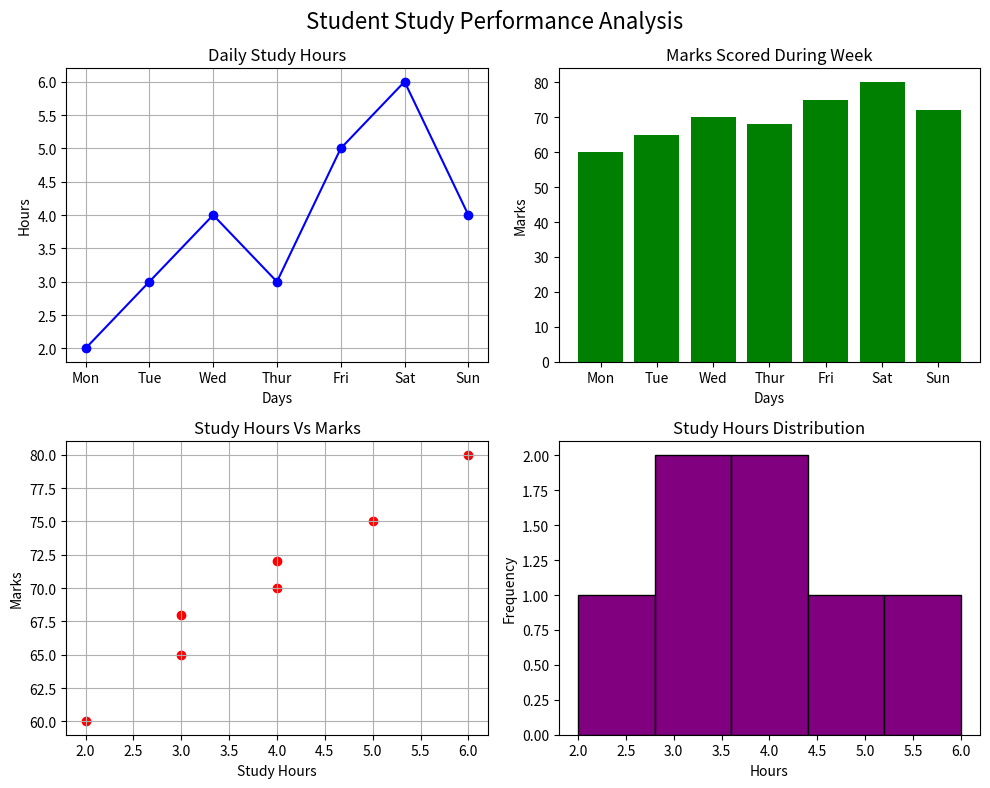

Source code (Python):
import matplotlib.pyplot as plt



days = ["Mon", "Tue", "Wed", "Thur", "Fri", "Sat", "Sun"]
study_hours = [2,3,4,3,5,6,4]
marks = [60,65,70,68,75,80,72]



plt.figure(figsize=(10,8))

plt.subplot(2,2,1)
plt.plot(days, study_hours, marker = "o", color = "Blue")
plt.title("Daily Study Hours")
plt.xlabel("Days")
plt.ylabel("Hours")
plt.grid(True)


plt.subplot(2,2,2)
plt.bar(days, marks, color = "green")
plt.title("Marks Scored During Week")
plt.xlabel("Days")
plt.ylabel("Marks")



plt.subplot(2,2,3)
plt.scatter(study_hours, marks , color = "red")
plt.title("Study Hours Vs Marks")
plt.xlabel("Study Hours")
plt.ylabel("Marks")
plt.grid(True)



plt.subplot(2,2,4)
plt.hist(study_hours, bins = 5, color = "purple", edgecolor = "black")
plt.title("Study Hours Distribution")
plt.xlabel("Hours")
plt.ylabel("Frequency")



plt.suptitle("Student Study Performance Analysis", fontsize = 16)
plt.tight_layout()
plt.savefig("Study_analysis_project.png")
plt.show()
